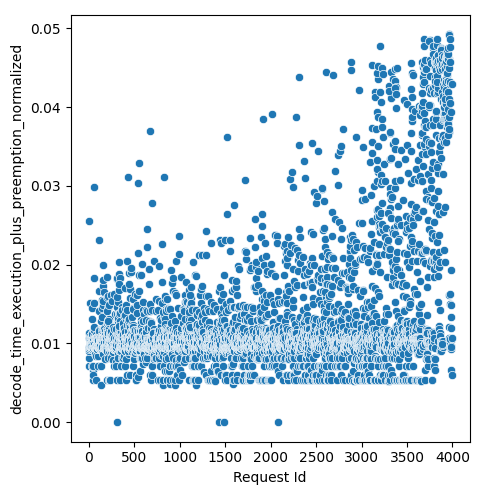

The data file committed next to this chart (first rows):
Request Id, decode_time_execution_plus_preemption_no…
2, 0.007196
1, 0.008095
0, 0.008995
8, 0.01012
3, 0.01068
4, 0.01133
6, 0.009252
11, 0.009596
5, 0.00959
15, 0.01022
10, 0.01043
7, 0.02559
9, 0.01508
19, 0.01012
14, 0.009444
12, 0.009894
20, 0.009914
18, 0.009756
17, 0.0109
16, 0.009857
21, 0.009739
13, 0.009637
22, 0.009892
30, 0.009451
24, 0.009767
26, 0.009696
29, 0.009527
25, 0.009555
32, 0.009349
23, 0.01076
28, 0.01074
31, 0.01135
34, 0.01075
27, 0.009719
43, 0.006602
38, 0.009497
35, 0.01021
40, 0.007196
37, 0.01073
33, 0.01305
42, 0.009444
50, 0.007139
47, 0.0103
41, 0.01025
45, 0.005397
48, 0.009453
46, 0.01069
52, 0.01175
51, 0.009461
44, 0.01073
39, 0.01122
49, 0.00599
53, 0.009714
58, 0.0109
57, 0.01166
54, 0.01173
36, 0.01446
61, 0.009584
64, 0.01061
66, 0.009594
... 3,922 more rows
